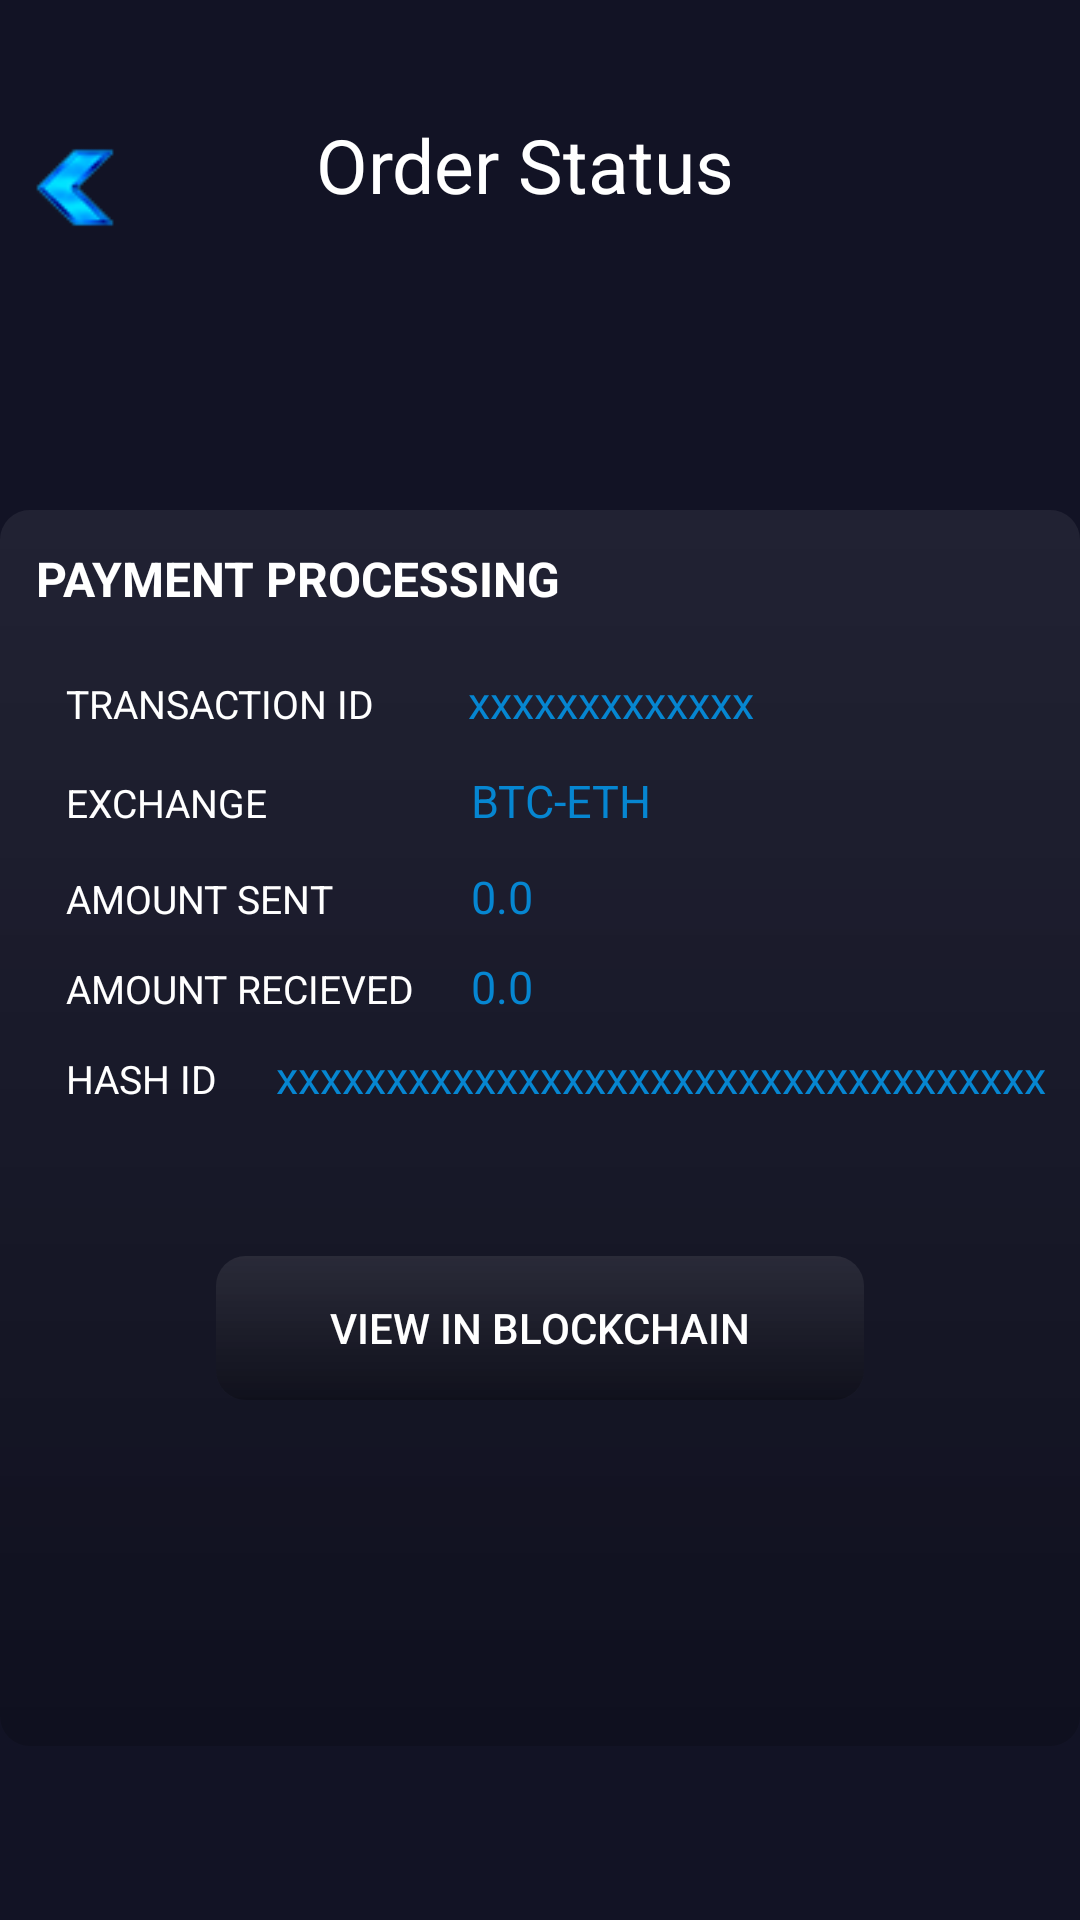

Android layout source for this screen:
<!-- AndroidManifest.xml: application theme AppThemeNoActionBar -->
<!-- res/layout/activity_status.xml -->
<?xml version="1.0" encoding="utf-8"?>
<RelativeLayout xmlns:android="http://schemas.android.com/apk/res/android"
    xmlns:tools="http://schemas.android.com/tools"
    android:layout_width="match_parent"
    android:background="@color/background"
    android:layout_height="match_parent"
    tools:context=".Status">

    
    <LinearLayout
        android:layout_width="match_parent"
        android:layout_height="150dp"
        android:layout_alignParentStart="true"
        android:layout_alignParentLeft="true"
        android:layout_alignParentTop="true"
        android:orientation="vertical"
        android:scaleType="fitXY">


        <LinearLayout
            android:layout_width="match_parent"
            android:layout_height="50dp"
            android:layout_marginTop="30dp">

            <ImageView
                android:id="@+id/back"
                android:layout_width="wrap_content"
                android:layout_height="45dp"
                android:layout_marginTop="10dp"
                android:gravity="center"
                android:padding="0dp"
                android:src="@drawable/arrow_left" />

            <TextView
                android:id="@+id/USD"
                android:layout_width="match_parent"
                android:layout_height="50dp"
                android:layout_marginLeft="-60dp"
                android:text="Order Status"
                android:textColor="#FFFFFF"
                android:textSize="25dp"
                android:gravity="center"/>

        </LinearLayout>
        

    </LinearLayout>

    <LinearLayout
        android:layout_width="match_parent"
        android:layout_height="553dp"
        android:layout_alignParentBottom="true"
        android:layout_marginTop="170dp"
        android:layout_marginBottom="58dp"
        android:orientation="vertical"
        android:background="@drawable/glass2">

        <TextView
            android:id="@+id/status"
            android:layout_width="match_parent"
            android:layout_height="wrap_content"
            android:padding="10dp"
            android:textStyle="bold"
            android:text="PAYMENT PROCESSING"
            android:textColor="#FFFFFF"
            android:textSize="16dp" />

        
        <LinearLayout
            android:layout_width="match_parent"
            android:layout_height="wrap_content"
            android:orientation="vertical"
            android:layout_marginTop="10dp">

            <LinearLayout
                android:layout_width="match_parent"
                android:layout_height="33dp"
                android:orientation="horizontal">

                <TextView
                    android:id="@+id/title"
                    android:layout_width="154dp"
                    android:layout_height="50dp"
                    android:paddingLeft="20dp"
                    android:text="TRANSACTION ID"
                    android:textColor="#FFFFFF"
                    android:textSize="13dp" />

                <TextView
                    android:id="@+id/id"
                    android:layout_width="match_parent"
                    android:layout_height="50dp"
                    android:layout_marginLeft="0dp"
                    android:padding="0dp"
                    android:text="xxxxxxxxxxxxx"
                    android:textColor="#0686d1"
                    android:textSize="15dp" />
            </LinearLayout>

            <LinearLayout
                android:layout_width="match_parent"
                android:layout_height="32dp"
                android:orientation="horizontal">

                <TextView
                    android:id="@+id/title4"
                    android:layout_width="155dp"
                    android:layout_height="50dp"
                    android:paddingLeft="20dp"
                    android:text="EXCHANGE"
                    android:textColor="#FFFFFF"
                    android:textSize="13dp" />

                <TextView
                    android:id="@+id/ex"
                    android:layout_width="match_parent"
                    android:layout_height="50dp"
                    android:layout_marginLeft="0dp"
                    android:padding="0dp"
                    android:text="BTC-ETH"
                    android:textColor="#0686d1"
                    android:textSize="15dp" />
            </LinearLayout>

            <LinearLayout
                android:layout_width="match_parent"
                android:layout_height="30dp"
                android:orientation="horizontal">

                <TextView
                    android:id="@+id/title1"
                    android:layout_width="155dp"
                    android:layout_height="46dp"
                    android:paddingLeft="20dp"
                    android:text="AMOUNT SENT"
                    android:textColor="#FFFFFF"
                    android:textSize="13dp" />

                <TextView
                    android:id="@+id/amountS"
                    android:layout_width="match_parent"
                    android:layout_height="50dp"
                    android:layout_marginLeft="0dp"
                    android:padding="0dp"
                    android:text="0.0"
                    android:textColor="#0686d1"
                    android:textSize="15dp" />

            </LinearLayout>
            <LinearLayout
                android:layout_width="match_parent"
                android:layout_height="30dp"
                android:orientation="horizontal">

                <TextView
                    android:id="@+id/title3"
                    android:layout_width="155dp"
                    android:layout_height="50dp"
                    android:paddingLeft="20dp"
                    android:text="AMOUNT RECIEVED"
                    android:textColor="#FFFFFF"
                    android:textSize="13dp" />
                <TextView
                    android:id="@+id/amountR"
                    android:layout_width="match_parent"
                    android:layout_height="50dp"
                    android:layout_marginLeft="0dp"
                    android:padding="0dp"
                    android:text="0.0"
                    android:textColor="#0686d1"
                    android:textSize="15dp" />

            </LinearLayout>
            <LinearLayout
                android:layout_width="match_parent"
                android:layout_height="50dp"
                android:orientation="horizontal">

                <TextView
                    android:id="@+id/title5"
                    android:layout_width="90dp"
                    android:layout_height="50dp"
                    android:paddingLeft="20dp"
                    android:text="HASH ID"
                    android:textColor="#ffffff"
                    android:textSize="13dp" />
                <TextView
                    android:id="@+id/hash"
                    android:layout_width="match_parent"
                    android:layout_height="50dp"
                    android:layout_marginLeft="0dp"
                    android:padding="0dp"
                    android:text="xxxxxxxxxxxxxxxxxxxxxxxxxxxxxxxxxxx"
                    android:textColor="#0686d1"
                    android:textSize="15dp" />

            </LinearLayout>
            

            <Button
                android:id="@+id/btn_view"
                android:layout_width="match_parent"
                android:layout_height="wrap_content"
                android:layout_marginLeft="70dp"
                android:layout_marginTop="20dp"
                android:layout_marginRight="70dp"
                android:background="@drawable/glass"
                android:text="View in blockchain"
                android:textColor="#ffffff"/>

        </LinearLayout>

        
    </LinearLayout>
    
</RelativeLayout>
<!-- resources referenced by this layout -->
<resources>
  <color name="background">#121325</color>
  <!-- drawable arrow_left: png bitmap (drawable, 3335 bytes) -->
  <!-- drawable glass (drawable) -->
  <?xml version="1.0" encoding="UTF-8"?>
  <layer-list xmlns:android="http://schemas.android.com/apk/res/android">
  
      <item android:state_focused="false"><shape>
          <gradient android:angle="90" android:endColor="#15ffffff" android:startColor="#3F000000" />
  
          <corners android:radius="10dp" />
  
          <padding android:bottom="2dp" android:left="2dp" android:right="2dp" android:top="2dp" />
      </shape></item>
  
  
  </layer-list>
  <!-- drawable glass2 (drawable) -->
  <?xml version="1.0" encoding="UTF-8"?>
  <layer-list xmlns:android="http://schemas.android.com/apk/res/android">
      <item android:state_focused="false"><shape>
          <gradient android:angle="90" android:endColor="#10ffffff" android:startColor="#2F000000" />
  
          <corners android:radius="10dp" />
  
          <padding android:bottom="2dp" android:left="2dp" android:right="2dp" android:top="2dp" />
      </shape>
      </item>
  
  
  </layer-list>
  <style name="AppThemeNoActionBar" parent="Theme.AppCompat.Light.NoActionBar">
          <item name="colorPrimary">@color/colorPrimary</item>
          <item name="colorPrimaryDark">@color/colorPrimaryDark</item>
          <item name="colorAccent">@color/colorAccent</item>
  
          <item name="windowActionBar">false</item>
          <item name="windowNoTitle">true</item>
      </style>
  <color name="colorPrimary">#008577</color>
  <color name="colorPrimaryDark">#00574B</color>
  <color name="colorAccent">#D81B60</color>
</resources>
